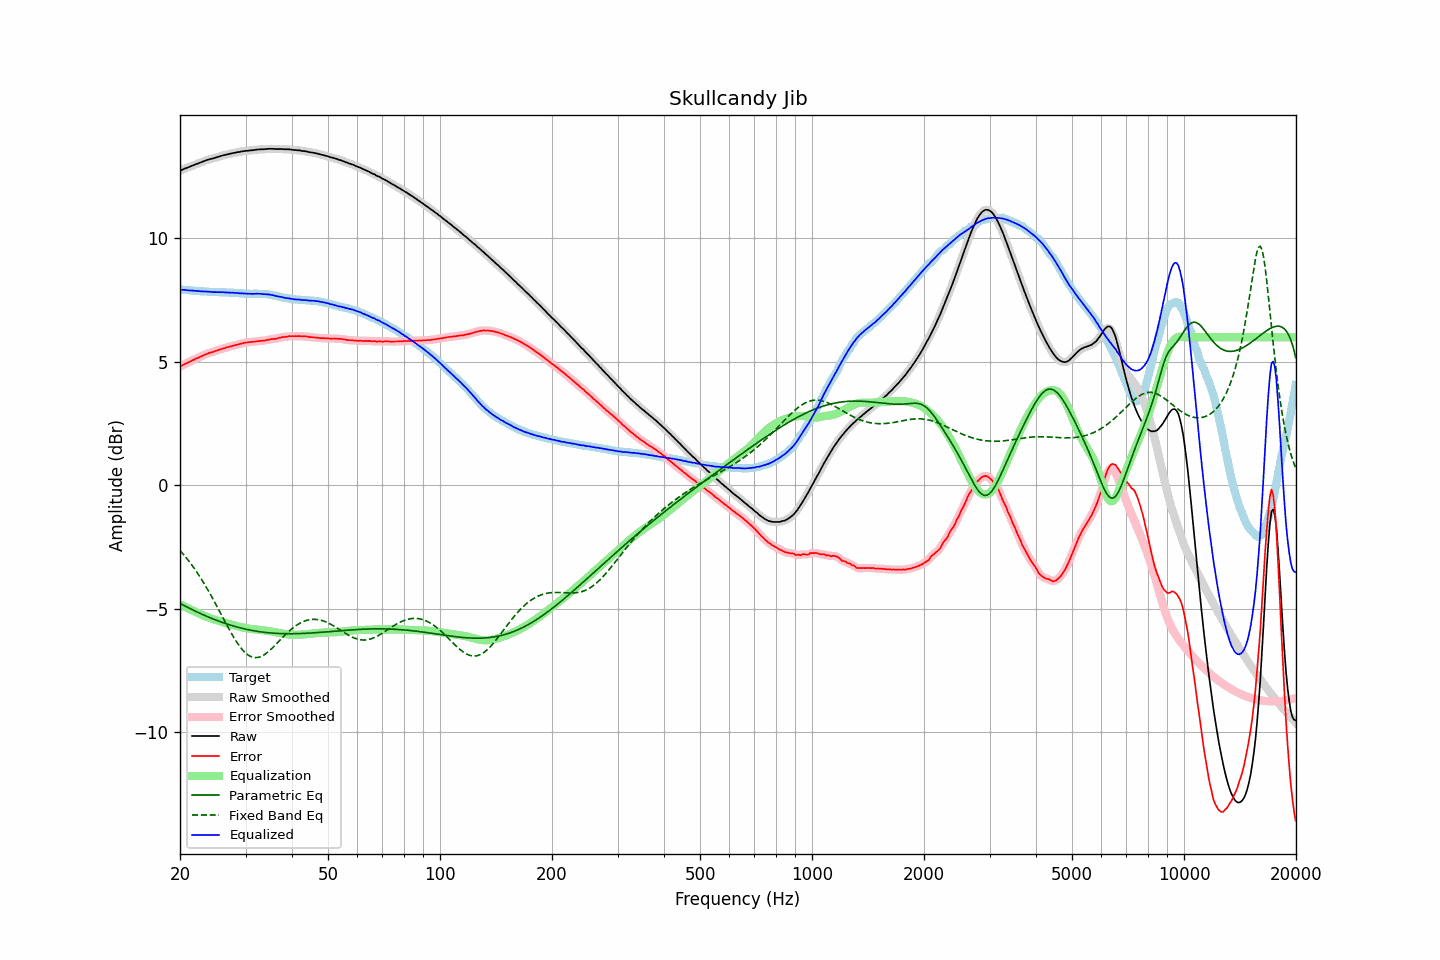

The file beside this chart, header and first rows:
frequency, raw, error, smoothed, error_smoothed, equalization, parametric_eq, fixed_band_eq, equalized_raw, equalized_smoothed, target
20.00, 12.74, 4.81, 12.74, 4.81, -4.81, -4.78, -2.64, 7.93, 7.93, 7.93
20.20, 12.77, 4.84, 12.77, 4.85, -4.85, -4.81, -2.71, 7.92, 7.92, 7.93
20.40, 12.80, 4.89, 12.80, 4.88, -4.88, -4.85, -2.78, 7.92, 7.92, 7.92
20.61, 12.83, 4.91, 12.83, 4.91, -4.91, -4.88, -2.86, 7.92, 7.92, 7.92
20.81, 12.85, 4.95, 12.85, 4.95, -4.95, -4.91, -2.94, 7.91, 7.91, 7.91
21.02, 12.88, 4.98, 12.88, 4.98, -4.98, -4.95, -3.02, 7.90, 7.90, 7.91
21.23, 12.90, 5.01, 12.90, 5.01, -5.01, -4.98, -3.11, 7.89, 7.90, 7.90
21.44, 12.93, 5.04, 12.93, 5.04, -5.04, -5.01, -3.19, 7.89, 7.89, 7.89
21.66, 12.96, 5.08, 12.96, 5.07, -5.07, -5.04, -3.28, 7.89, 7.89, 7.88
21.87, 12.98, 5.10, 12.98, 5.10, -5.10, -5.08, -3.37, 7.88, 7.88, 7.88
22.09, 13.01, 5.14, 13.01, 5.13, -5.13, -5.11, -3.47, 7.88, 7.88, 7.87
22.31, 13.03, 5.16, 13.03, 5.16, -5.16, -5.14, -3.56, 7.87, 7.87, 7.87
22.54, 13.06, 5.19, 13.06, 5.19, -5.19, -5.17, -3.66, 7.87, 7.87, 7.87
22.76, 13.08, 5.22, 13.08, 5.22, -5.22, -5.20, -3.76, 7.86, 7.86, 7.86
22.99, 13.11, 5.25, 13.11, 5.25, -5.25, -5.23, -3.87, 7.86, 7.86, 7.86
23.22, 13.13, 5.28, 13.13, 5.28, -5.28, -5.26, -3.97, 7.85, 7.85, 7.85
23.45, 13.16, 5.31, 13.16, 5.31, -5.31, -5.28, -4.08, 7.86, 7.85, 7.85
23.69, 13.18, 5.33, 13.18, 5.34, -5.33, -5.31, -4.19, 7.85, 7.85, 7.85
23.92, 13.20, 5.36, 13.20, 5.36, -5.36, -5.34, -4.31, 7.85, 7.85, 7.84
24.16, 13.22, 5.38, 13.22, 5.38, -5.38, -5.37, -4.42, 7.84, 7.84, 7.84
24.40, 13.23, 5.39, 13.23, 5.40, -5.40, -5.39, -4.54, 7.83, 7.83, 7.84
24.65, 13.25, 5.41, 13.25, 5.42, -5.42, -5.42, -4.66, 7.83, 7.83, 7.84
24.89, 13.27, 5.45, 13.27, 5.44, -5.44, -5.44, -4.78, 7.83, 7.83, 7.83
25.14, 13.29, 5.47, 13.29, 5.47, -5.46, -5.47, -4.90, 7.83, 7.83, 7.83
25.39, 13.31, 5.49, 13.31, 5.49, -5.49, -5.49, -5.02, 7.83, 7.83, 7.82
25.65, 13.33, 5.51, 13.33, 5.51, -5.51, -5.52, -5.15, 7.82, 7.83, 7.82
25.91, 13.35, 5.53, 13.35, 5.53, -5.53, -5.54, -5.27, 7.82, 7.82, 7.82
26.16, 13.37, 5.55, 13.37, 5.55, -5.55, -5.56, -5.39, 7.82, 7.82, 7.82
26.43, 13.38, 5.56, 13.38, 5.57, -5.57, -5.59, -5.52, 7.81, 7.82, 7.82
26.69, 13.40, 5.59, 13.40, 5.59, -5.59, -5.61, -5.64, 7.82, 7.81, 7.81
26.96, 13.41, 5.60, 13.41, 5.60, -5.60, -5.63, -5.76, 7.81, 7.81, 7.81
27.23, 13.43, 5.62, 13.43, 5.62, -5.62, -5.65, -5.88, 7.81, 7.81, 7.81
27.50, 13.44, 5.63, 13.44, 5.64, -5.64, -5.67, -5.99, 7.80, 7.81, 7.81
27.77, 13.46, 5.66, 13.46, 5.66, -5.66, -5.69, -6.11, 7.81, 7.80, 7.81
28.05, 13.47, 5.68, 13.47, 5.67, -5.67, -5.71, -6.21, 7.80, 7.80, 7.79
28.33, 13.48, 5.69, 13.48, 5.69, -5.69, -5.73, -6.32, 7.79, 7.79, 7.79
28.62, 13.50, 5.71, 13.50, 5.71, -5.71, -5.74, -6.41, 7.79, 7.79, 7.79
28.90, 13.50, 5.72, 13.51, 5.72, -5.73, -5.76, -6.51, 7.78, 7.78, 7.78
29.19, 13.52, 5.74, 13.52, 5.74, -5.74, -5.78, -6.59, 7.78, 7.78, 7.78
29.48, 13.53, 5.75, 13.53, 5.76, -5.76, -5.79, -6.67, 7.78, 7.78, 7.78
29.78, 13.54, 5.78, 13.54, 5.77, -5.77, -5.81, -6.74, 7.77, 7.77, 7.77
30.08, 13.55, 5.79, 13.55, 5.78, -5.78, -5.82, -6.80, 7.77, 7.77, 7.76
30.38, 13.55, 5.79, 13.56, 5.79, -5.79, -5.84, -6.85, 7.76, 7.76, 7.76
30.68, 13.56, 5.80, 13.56, 5.80, -5.80, -5.85, -6.90, 7.76, 7.76, 7.76
30.99, 13.57, 5.81, 13.57, 5.81, -5.81, -5.86, -6.93, 7.76, 7.76, 7.76
31.30, 13.57, 5.81, 13.57, 5.81, -5.82, -5.88, -6.95, 7.76, 7.76, 7.76
31.61, 13.58, 5.82, 13.58, 5.82, -5.82, -5.89, -6.97, 7.76, 7.76, 7.77
31.93, 13.59, 5.83, 13.59, 5.83, -5.83, -5.90, -6.97, 7.76, 7.76, 7.76
32.24, 13.60, 5.84, 13.60, 5.84, -5.84, -5.91, -6.97, 7.77, 7.76, 7.76
32.57, 13.60, 5.84, 13.61, 5.85, -5.84, -5.92, -6.96, 7.76, 7.76, 7.76
32.89, 13.61, 5.85, 13.61, 5.85, -5.85, -5.93, -6.94, 7.76, 7.76, 7.76
33.22, 13.61, 5.86, 13.61, 5.86, -5.86, -5.94, -6.91, 7.75, 7.75, 7.75
33.55, 13.61, 5.86, 13.61, 5.86, -5.87, -5.95, -6.87, 7.74, 7.75, 7.75
33.89, 13.62, 5.87, 13.62, 5.87, -5.88, -5.95, -6.83, 7.74, 7.74, 7.75
34.23, 13.62, 5.88, 13.62, 5.88, -5.89, -5.96, -6.78, 7.74, 7.74, 7.74
34.57, 13.63, 5.90, 13.63, 5.90, -5.90, -5.97, -6.73, 7.74, 7.73, 7.73
34.92, 13.63, 5.91, 13.63, 5.91, -5.91, -5.97, -6.67, 7.73, 7.73, 7.72
35.27, 13.63, 5.92, 13.63, 5.92, -5.92, -5.98, -6.61, 7.71, 7.71, 7.71
35.62, 13.63, 5.94, 13.63, 5.93, -5.93, -5.98, -6.55, 7.70, 7.70, 7.69
35.97, 13.62, 5.93, 13.62, 5.94, -5.94, -5.99, -6.48, 7.68, 7.68, 7.69
... 635 more rows
